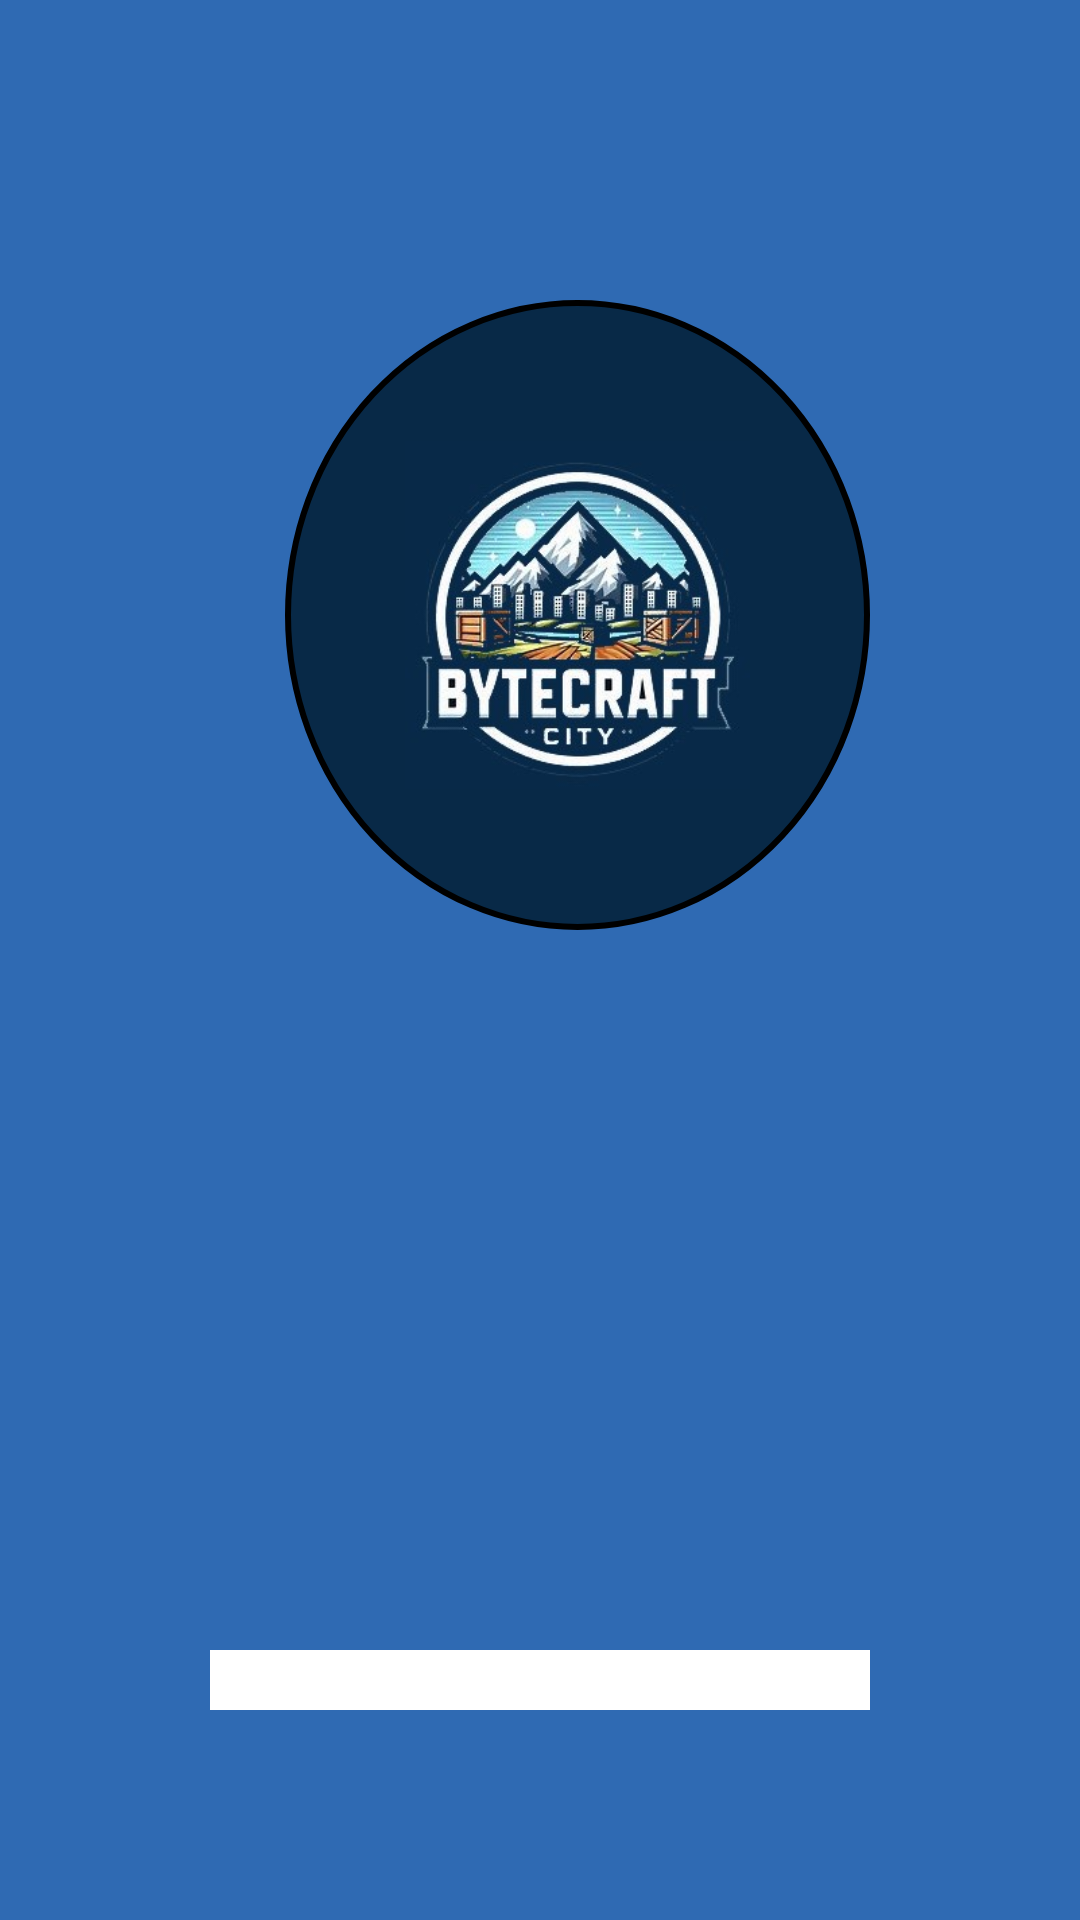

Write the Android layout XML for this screen, with the resource values it uses.
<!-- AndroidManifest.xml: application theme Theme.ByteCraft_City -->
<!-- res/layout/activity_splash_screen.xml -->
<?xml version="1.0" encoding="utf-8"?>
<RelativeLayout
    xmlns:android="http://schemas.android.com/apk/res/android"
    android:layout_width="match_parent"
    android:layout_height="match_parent"
    android:background="@color/backgroundSplash"
    android:orientation="vertical">

    

    <ImageView
        android:id="@+id/imageViewLogoInicio"
        android:layout_width="210dp"
        android:layout_height="210dp"
        android:layout_marginStart="95dp"
        android:layout_marginTop="100dp"
        android:layout_marginEnd="70dp"
        android:layout_marginBottom="70dp"
        android:background="@drawable/roundcorner"
        android:contentDescription="@null"
        android:padding="40dp"
        android:src="@drawable/logo" />

    

    <ProgressBar
        android:id="@+id/progressBar"
        style="?android:attr/progressBarStyleHorizontal"
        android:layout_width="280dp"
        android:layout_height="20dp"
        android:layout_marginStart="70dp"
        android:layout_marginTop="550dp"
        android:layout_marginEnd="70dp"
        android:indeterminate="false"
        android:max="100"
        android:progressDrawable="@drawable/custom_progress_bar"/>
</RelativeLayout>
<!-- resources referenced by this layout -->
<resources>
  <color name="backgroundSplash">#2F6AB3</color>
  <!-- drawable custom_progress_bar (drawable) -->
  <?xml version="1.0" encoding="utf-8"?>
  <layer-list xmlns:android="http://schemas.android.com/apk/res/android">
      <item android:id="@android:id/background">
          <shape>
              <solid android:color="@color/white" />
          </shape>
      </item>
      <item android:id="@android:id/progress">
          <clip>
              <shape>
                  <solid android:color="@color/background" />
              </shape>
          </clip>
      </item>
  </layer-list>
  <!-- drawable logo: jpg bitmap (drawable, 27536 bytes) -->
  <!-- drawable roundcorner (drawable) -->
  <?xml version="1.0" encoding="utf-8"?>
  <shape xmlns:android="http://schemas.android.com/apk/res/android"
      android:shape="oval">
      <solid android:color="@color/background" />
  
      <size android:width="50dp"
          android:height="50dp" />
  
      <stroke android:width="2dp"
          android:color="@color/black" />
  
      <padding android:top="2dp"
          android:bottom="2dp"
          android:left="2dp"
          android:right="4dp" />
  </shape>
  <style name="Theme.ByteCraft_City" parent="Base.Theme.ByteCraft_City" />
  <color name="white">#FFFFFFFF</color>
  <color name="background">#082947</color>
  <color name="black">#FF000000</color>
  <style name="Base.Theme.ByteCraft_City" parent="Theme.Material3.DayNight.NoActionBar">
          
          
      </style>
</resources>
